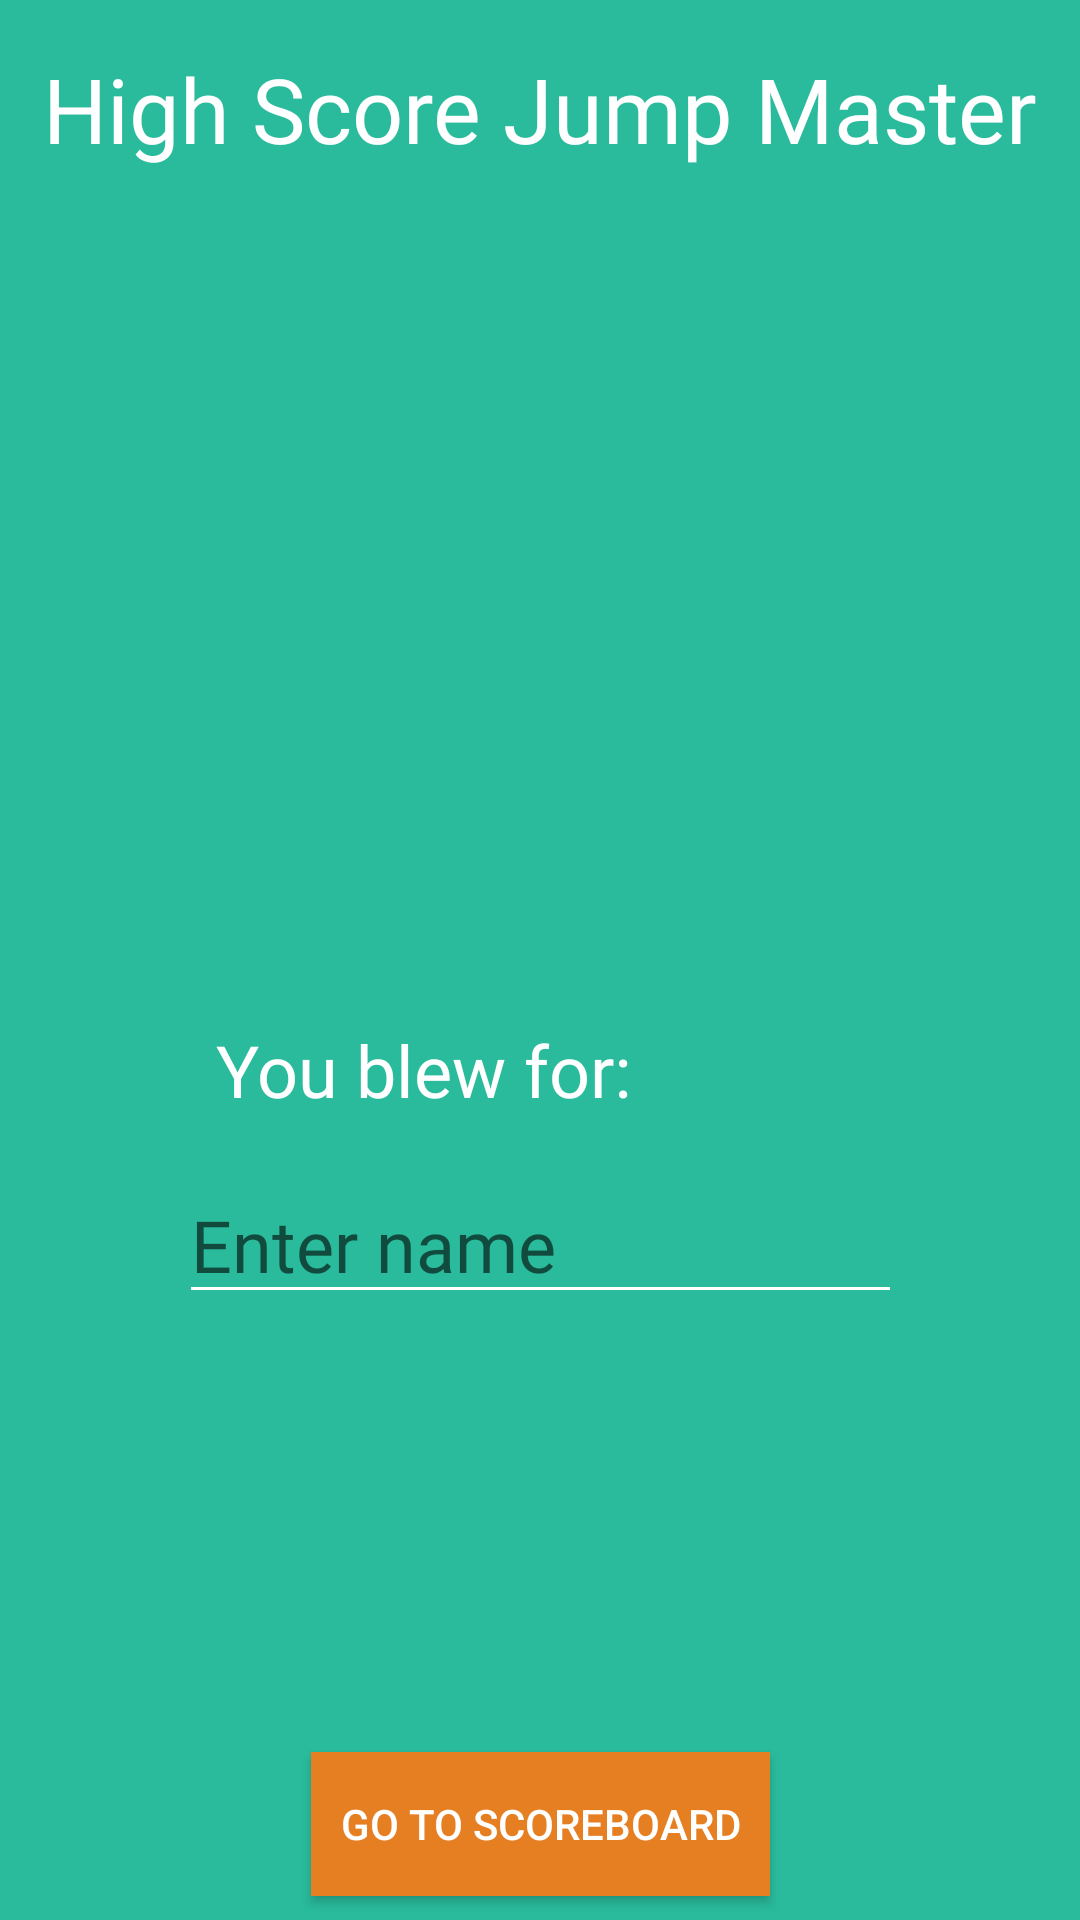

Android layout source for this screen:
<!-- AndroidManifest.xml: application theme AppTheme -->
<!-- res/layout/activity_ingamescore_jump.xml -->
<?xml version="1.0" encoding="utf-8"?>
<android.support.constraint.ConstraintLayout
    xmlns:android="http://schemas.android.com/apk/res/android"
    xmlns:app="http://schemas.android.com/apk/res-auto"
    xmlns:tools="http://schemas.android.com/tools"
    android:layout_width="match_parent"
    android:layout_height="match_parent">

    <TextView
        android:id="@+id/textView5"
        android:layout_width="wrap_content"
        android:layout_height="wrap_content"
        android:layout_marginEnd="8dp"
        android:layout_marginStart="8dp"
        android:layout_marginTop="16dp"
        android:fontFamily="@font/roboto_bold"
        android:text="High Score Jump Master"
        android:textColor="@color/white"
        android:textSize="30sp"
        app:layout_constraintEnd_toEndOf="parent"
        app:layout_constraintStart_toStartOf="parent"
        app:layout_constraintTop_toTopOf="parent" />

    <TextView
        android:id="@+id/jump_ingameres"
        android:layout_width="wrap_content"
        android:layout_height="wrap_content"
        android:layout_marginEnd="8dp"
        android:layout_marginStart="72dp"
        android:layout_marginTop="284dp"
        android:fontFamily="@font/roboto_bold"
        android:text="You blew for:"
        android:textColor="@color/white"
        android:textSize="24sp"
        app:layout_constraintEnd_toEndOf="parent"
        app:layout_constraintHorizontal_bias="0.0"
        app:layout_constraintStart_toStartOf="parent"
        app:layout_constraintTop_toBottomOf="@+id/textView5" />

    <EditText
        android:id="@+id/editText"
        android:layout_width="241dp"
        android:layout_height="wrap_content"
        android:layout_marginEnd="8dp"
        android:layout_marginStart="8dp"
        android:layout_marginTop="16dp"
        android:ems="10"
        android:fontFamily="@font/roboto_bold"
        android:hint="Enter name"
        android:inputType="textPersonName"
        android:textSize="24sp"
        app:layout_constraintEnd_toEndOf="parent"
        app:layout_constraintStart_toStartOf="parent"
        app:layout_constraintTop_toBottomOf="@+id/jump_ingameres" />

    <Button
        android:id="@+id/scoreboard_ingame_jump"
        android:layout_width="153dp"
        android:layout_height="wrap_content"
        android:layout_marginBottom="8dp"
        android:layout_marginEnd="8dp"
        android:layout_marginStart="8dp"
        android:background="@color/Carrot"
        android:text="Go to scoreboard"
        android:textColor="@color/white"
        app:layout_constraintBottom_toBottomOf="parent"
        app:layout_constraintEnd_toEndOf="parent"
        app:layout_constraintStart_toStartOf="parent" />
</android.support.constraint.ConstraintLayout>
<!-- resources referenced by this layout -->
<resources>
  <color name="Carrot">#e67e22</color>
  <color name="white">#ffffff</color>
  <style name="AppTheme" parent="Theme.AppCompat.Light.DarkActionBar">
          
          <item name="colorPrimary">@color/colorPrimary</item>
          <item name="colorPrimaryDark">@color/colorPrimaryDark</item>
          <item name="colorAccent">@color/colorAccent</item>
          <item name="windowActionBar">false</item>
          <item name="windowNoTitle">true</item>
          <item name="android:colorBackground">@color/bg_screen1</item>
          <item name="android:textColorPrimary">@color/white</item>
          <item name="android:textColorSecondary">@color/white</item>
      </style>
  <color name="colorPrimary">#3F51B5</color>
  <color name="colorPrimaryDark">#303F9F</color>
  <color name="colorAccent">#FF4081</color>
  <color name="bg_screen1">#29bb9c</color>
</resources>
